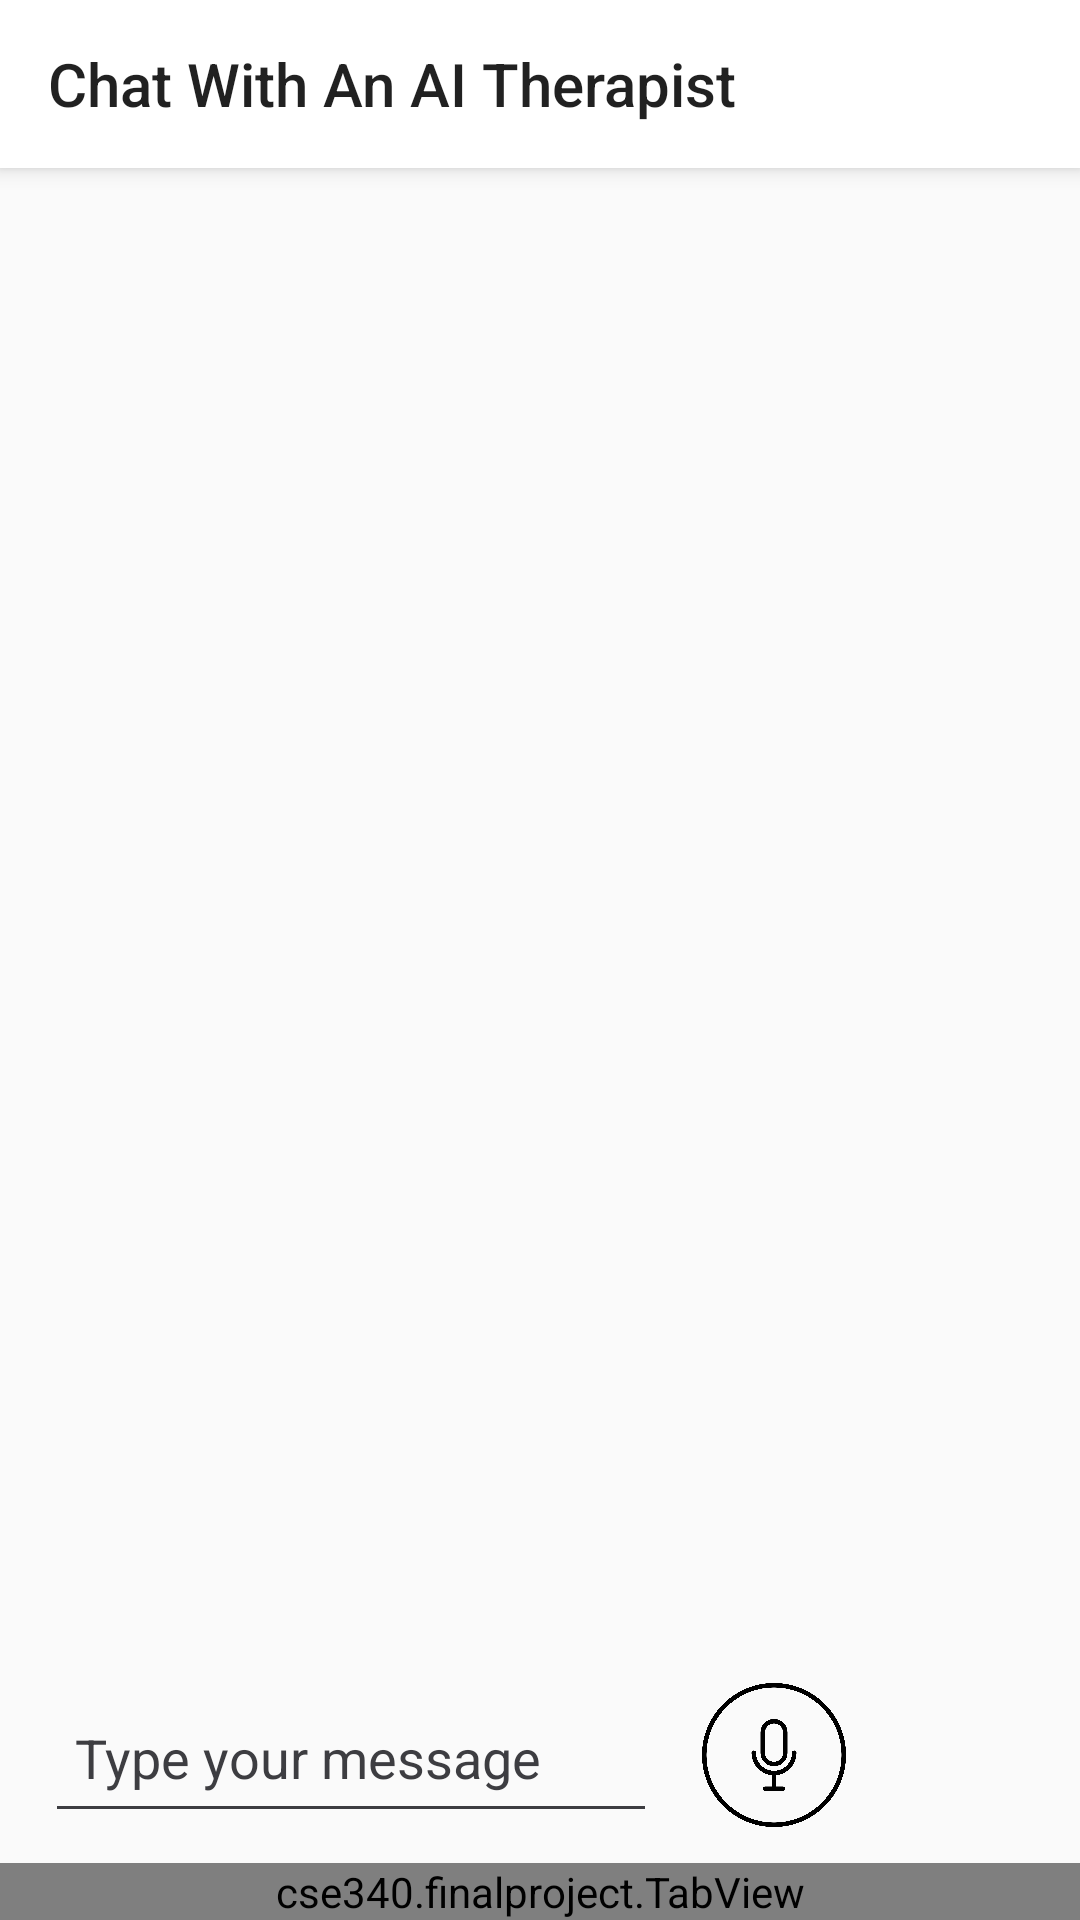

Produce the Android XML layout that renders to this screen, including the resource entries it uses.
<!-- AndroidManifest.xml: application theme AppTheme -->
<!-- res/layout/chat_layout.xml -->
<?xml version="1.0" encoding="utf-8"?>
<androidx.constraintlayout.widget.ConstraintLayout xmlns:android="http://schemas.android.com/apk/res/android"
    xmlns:app="http://schemas.android.com/apk/res-auto"
    xmlns:tools="http://schemas.android.com/tools"
    android:layout_width="match_parent"
    android:layout_height="match_parent"
    tools:context=".ProfileActivity">


    <androidx.appcompat.widget.Toolbar
        android:layout_width="match_parent"
        android:layout_height="wrap_content"
        android:id="@+id/toolbar"
        android:background="@android:color/white"
        android:elevation="@dimen/toolbar_elevation"
        app:title="@string/chat_title"
        app:layout_constraintTop_toTopOf="parent"
        />

    <androidx.recyclerview.widget.RecyclerView
        android:id="@+id/messages"
        android:importantForAccessibility="no"
        android:layout_width="match_parent"
        android:layout_height="0dp"
        android:layout_marginBottom="@dimen/top_bottom_margin"
        app:layout_constraintLeft_toLeftOf="parent"
        app:layout_constraintRight_toRightOf="parent"
        app:layout_constraintTop_toBottomOf="@id/toolbar"
        app:layout_constraintBottom_toTopOf="@+id/enter_message_layout"
        android:scrollbars="none"
        android:background="@color/transparent"/>

    <androidx.constraintlayout.widget.ConstraintLayout
        android:id="@+id/enter_message_layout"
        android:layout_width="match_parent"
        android:layout_height="wrap_content"
        android:orientation="horizontal"
        android:gravity="center_vertical"
        android:layout_marginBottom="@dimen/top_bottom_margin"
        app:layout_constraintBottom_toTopOf="@id/bottom_nav">

        <EditText
            android:id="@+id/message_box"
            android:layout_width="0dp"
            android:layout_height="@dimen/box_height"
            android:layout_marginStart="@dimen/side_margin"
            android:layout_marginEnd="@dimen/side_margin"
            android:layout_marginBottom="@dimen/top_bottom_margin"
            app:layout_constraintStart_toStartOf="parent"
            app:layout_constraintEnd_toStartOf="@id/microphone_btn"
            app:layout_constraintTop_toTopOf="parent"
            android:hint="@string/type_your_message"
            android:textColorHint="@color/colorPrimary"
            android:backgroundTint="@color/colorPrimary"
            android:padding="@dimen/top_bottom_margin"
            android:textColor="@android:color/black" />

        <ImageView
            android:id="@+id/microphone_btn"
            android:contentDescription="@string/microphone_for_text_to_speech"
            android:layout_width="@dimen/button_size"
            android:layout_height="@dimen/button_size"
            android:layout_marginStart="@dimen/side_margin"
            android:layout_marginEnd="@dimen/side_margin"
            android:layout_marginBottom="@dimen/top_bottom_margin"
            app:layout_constraintEnd_toStartOf="@id/send_btn"
            app:layout_constraintTop_toTopOf="parent"
            android:src="@drawable/microphone_button" />

        <ImageView
            android:id="@+id/send_btn"
            android:contentDescription="@string/send_message"
            android:layout_width="@dimen/button_size"
            android:layout_height="@dimen/button_size"
            android:layout_marginStart="@dimen/side_margin"
            android:layout_marginEnd="@dimen/side_margin"
            android:layout_marginBottom="@dimen/top_bottom_margin"
            app:layout_constraintEnd_toEndOf="parent"
            app:layout_constraintTop_toTopOf="parent"
            android:src="@drawable/send_button" />
    </androidx.constraintlayout.widget.ConstraintLayout>

    <cse340.finalproject.TabView
        android:id="@+id/bottom_nav"
        android:layout_width="match_parent"
        android:layout_height="wrap_content"
        android:focusable="true"
        app:layout_constraintLeft_toLeftOf="parent"
        app:layout_constraintRight_toRightOf="parent"
        app:layout_constraintBottom_toBottomOf="parent"
        android:background="@color/colorPrimary"
        app:itemIconTint="@color/white"
        app:itemTextColor="@color/white"
        app:menu="@menu/bottom_nav"/>

</androidx.constraintlayout.widget.ConstraintLayout>
<!-- resources referenced by this layout -->
<resources>
  <color name="colorPrimary">#3D3D41</color>
  <color name="transparent">#00ffffff</color>
  <color name="white">#FFFFFFFF</color>
  <dimen name="box_height">50dp</dimen>
  <dimen name="button_size">48dp</dimen>
  <dimen name="side_margin">15dp</dimen>
  <dimen name="toolbar_elevation">4dp</dimen>
  <dimen name="top_bottom_margin">10dp</dimen>
  <!-- drawable microphone_button: png bitmap (drawable, 67207 bytes) -->
  <string name="chat_title">Chat With An AI Therapist</string>
  <string name="microphone_for_text_to_speech">Microphone for text-to-speech</string>
  <string name="send_message">Send message</string>
  <string name="type_your_message">Type your message</string>
  <style name="AppTheme" parent="Theme.AppCompat.Light.DarkActionBar">
          
          <item name="colorPrimary">@color/colorPrimary</item>
          <item name="colorPrimaryDark">@color/colorPrimaryDark</item>
          <item name="colorAccent">@color/colorAccent</item>
      </style>
  <color name="colorPrimaryDark">#232323</color>
  <color name="colorAccent">#FF4081</color>
</resources>
